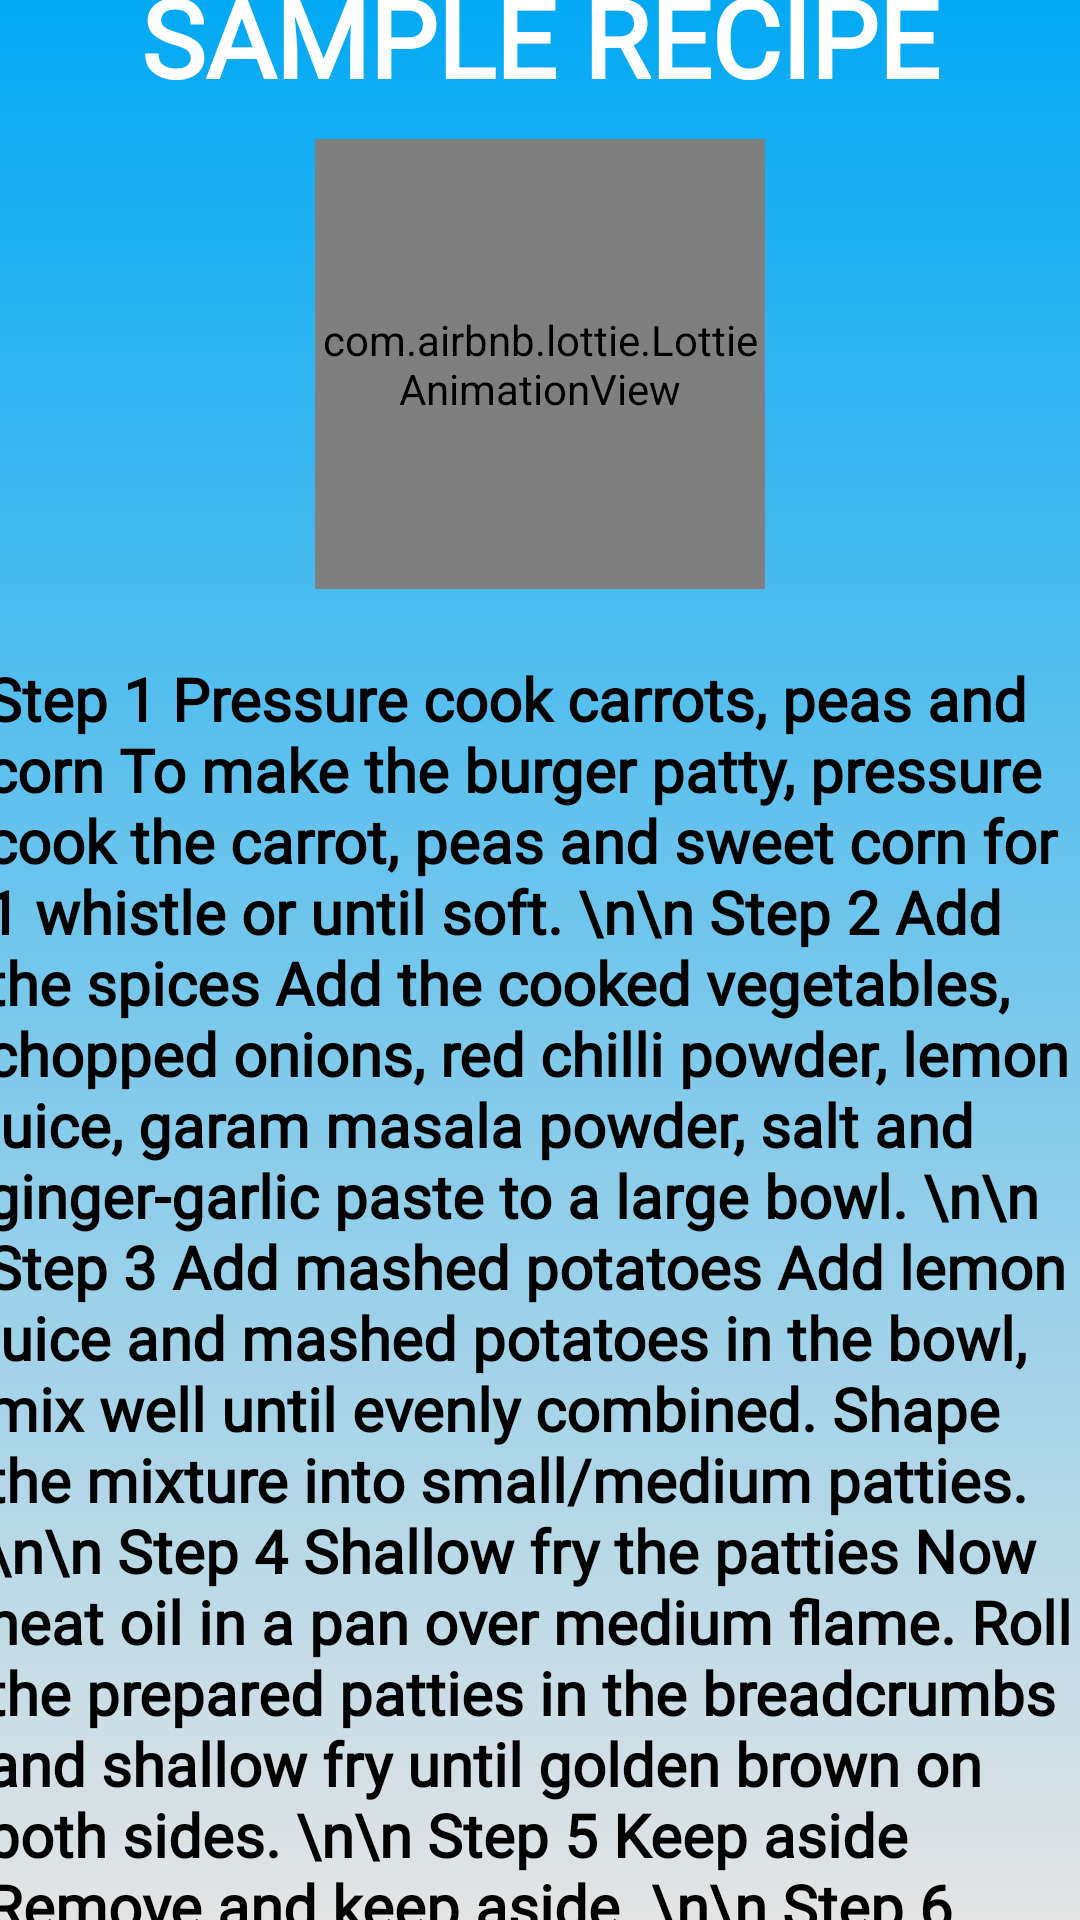

Reconstruct the res/layout file that produces this screen, plus the resources it refers to.
<!-- AndroidManifest.xml: application theme Theme.CookRun -->
<!-- res/layout/activity_recipe.xml -->
<?xml version="1.0" encoding="utf-8"?>
<androidx.constraintlayout.widget.ConstraintLayout xmlns:android="http://schemas.android.com/apk/res/android"
    xmlns:app="http://schemas.android.com/apk/res-auto"
    xmlns:tools="http://schemas.android.com/tools"
    android:layout_width="match_parent"
    android:layout_height="match_parent"
    android:background="@drawable/splashback"
    tools:context=".RecipeActivity">

    <TextView
        android:id="@+id/recipeTitle"
        android:layout_width="wrap_content"
        android:layout_height="wrap_content"
        android:text="Sample Recipe"
        app:layout_constraintEnd_toEndOf="parent"
        android:textSize="36sp"
        android:textAllCaps="true"
        android:fontFamily="@font/baloo"
        android:textStyle="bold"
        android:textColor="#fff"
        android:layout_marginTop="60dp"
        app:layout_constraintStart_toStartOf="parent"
        app:layout_constraintTop_toTopOf="parent"
        app:layout_constraintBottom_toTopOf="@+id/recipeLottie"
        android:layout_marginBottom="10dp"
        />

    <com.airbnb.lottie.LottieAnimationView
        android:layout_width="150dp"
        android:layout_height="150dp"
        android:id="@+id/recipeLottie"
        app:lottie_autoPlay="true"
        app:lottie_rawRes="@raw/custom_lottie"
        app:lottie_loop="true"
        app:layout_constraintTop_toBottomOf="@+id/recipeTitle"
        app:layout_constraintStart_toStartOf="parent"
        app:layout_constraintEnd_toEndOf="parent"
        app:layout_constraintBottom_toTopOf="@+id/recipeOfCook"

        />

    <TextView
        android:id="@+id/recipeOfCook"
        android:layout_width="400dp"
        android:layout_height="500dp"
        android:layout_margin="8dp"
        android:layout_marginTop="10dp"
        android:layout_marginBottom="20dp"
        android:fadeScrollbars="true"
        android:fontFamily="@font/aclonica"
        android:padding="15dp"
        android:scrollbars="vertical"
        android:text="Step 1 Pressure cook carrots, peas and corn To make the burger patty, pressure cook the carrot, peas and sweet corn for 1 whistle or until soft. \n\n Step 2 Add the spices Add the cooked vegetables, chopped onions, red chilli powder, lemon juice, garam masala powder, salt and ginger-garlic paste to a large bowl. \n\n Step 3 Add mashed potatoes Add lemon juice and mashed potatoes in the bowl, mix well until evenly combined. Shape the mixture into small/medium patties. \n\n Step 4 Shallow fry the patties Now heat oil in a pan over medium flame. Roll the prepared patties in the breadcrumbs and shallow fry until golden brown on both sides. \n\n Step 5 Keep aside Remove and keep aside. \n\n Step 6 Prepare the burger Take one half of the burger bun. Spread some butter and place the lettuce on top. \n\n Step 7 Add slices onions, cucumber and tomatoes Place the prepared vegetable patty on top. Top up with slices of onion, tomato, cucumber and cheese. If you want to make it even more delicious and healthy replace cheese with eggless mayonnaise. \n\n Step 8 Burger is ready Cover it with the other half of the burger bun. If desired, add some ketchup on top. Secure it with a toothpick if desired. \n\n Step 9 Serve! Serve at once with french fries. Make sure you like this recipe, rate it and let us know in the comments how it turned out to be."
        android:textAlignment="inherit"
        android:textColor="#000"
        android:textSize="20sp"
        android:textStyle="bold"
        app:layout_constraintBottom_toBottomOf="parent"
        app:layout_constraintEnd_toEndOf="parent"
        app:layout_constraintStart_toStartOf="parent"
        app:layout_constraintTop_toBottomOf="@+id/recipeLottie" />
</androidx.constraintlayout.widget.ConstraintLayout>
<!-- resources referenced by this layout -->
<resources>
  <!-- drawable splashback (drawable) -->
  <?xml version="1.0" encoding="utf-8"?>
  <shape xmlns:android="http://schemas.android.com/apk/res/android">
  <gradient
      android:startColor="@color/yellow"
      android:endColor="#E4E4E4"
      android:angle="270"
      />
  </shape>
  <style name="Theme.CookRun" parent="Theme.MaterialComponents.DayNight.DarkActionBar">
          
          <item name="colorPrimary">@color/yellow</item>
          <item name="colorPrimaryVariant">@color/yellow</item>
          <item name="colorOnPrimary">@color/white</item>
          
          <item name="colorSecondary">@color/teal_200</item>
          <item name="colorSecondaryVariant">@color/teal_700</item>
          <item name="colorOnSecondary">@color/black</item>
          
          <item name="android:statusBarColor" tools:targetApi="l">?attr/colorPrimaryVariant</item>
          
      </style>
  <color name="yellow">#03A9F4</color>
  <color name="white">#FFFFFFFF</color>
  <color name="teal_200">#FF03DAC5</color>
  <color name="teal_700">#FF018786</color>
  <color name="black">#FF000000</color>
</resources>
